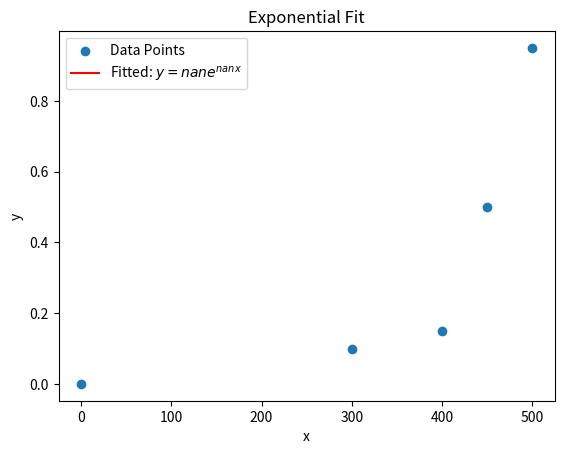

Source code (Python):
import numpy as np
import matplotlib.pyplot as plt

# Sample data points (replace with your actual data)
x_data = np.array([0,300,400,450,500])
y_data = np.array([0,0.1,0.15,0.5,0.95])

# Log-transform the y-values
log_y_data = np.log(y_data)

# Perform linear regression on the log-transformed data
coeffs = np.polyfit(x_data, log_y_data, 1)
b = coeffs[0]
ln_a = coeffs[1]
a = np.exp(ln_a)

# Generate points to plot the fitted curve
x_fit = np.linspace(min(x_data), max(x_data), 100)
y_fit = a * np.exp(b * x_fit)

# Plot the original data and the fitted curve
plt.scatter(x_data, y_data, label='Data Points')
plt.plot(x_fit, y_fit, color='red', label=f'Fitted: $y = {a:.2f}e^{{{b:.2f}x}}$')
plt.title('Exponential Fit')
plt.xlabel('x')
plt.ylabel('y')
plt.legend()
plt.show()

# Print the fitted parameters
print(f"Fitted parameters: a = {a:.2f}, b = {b:.2f}")
